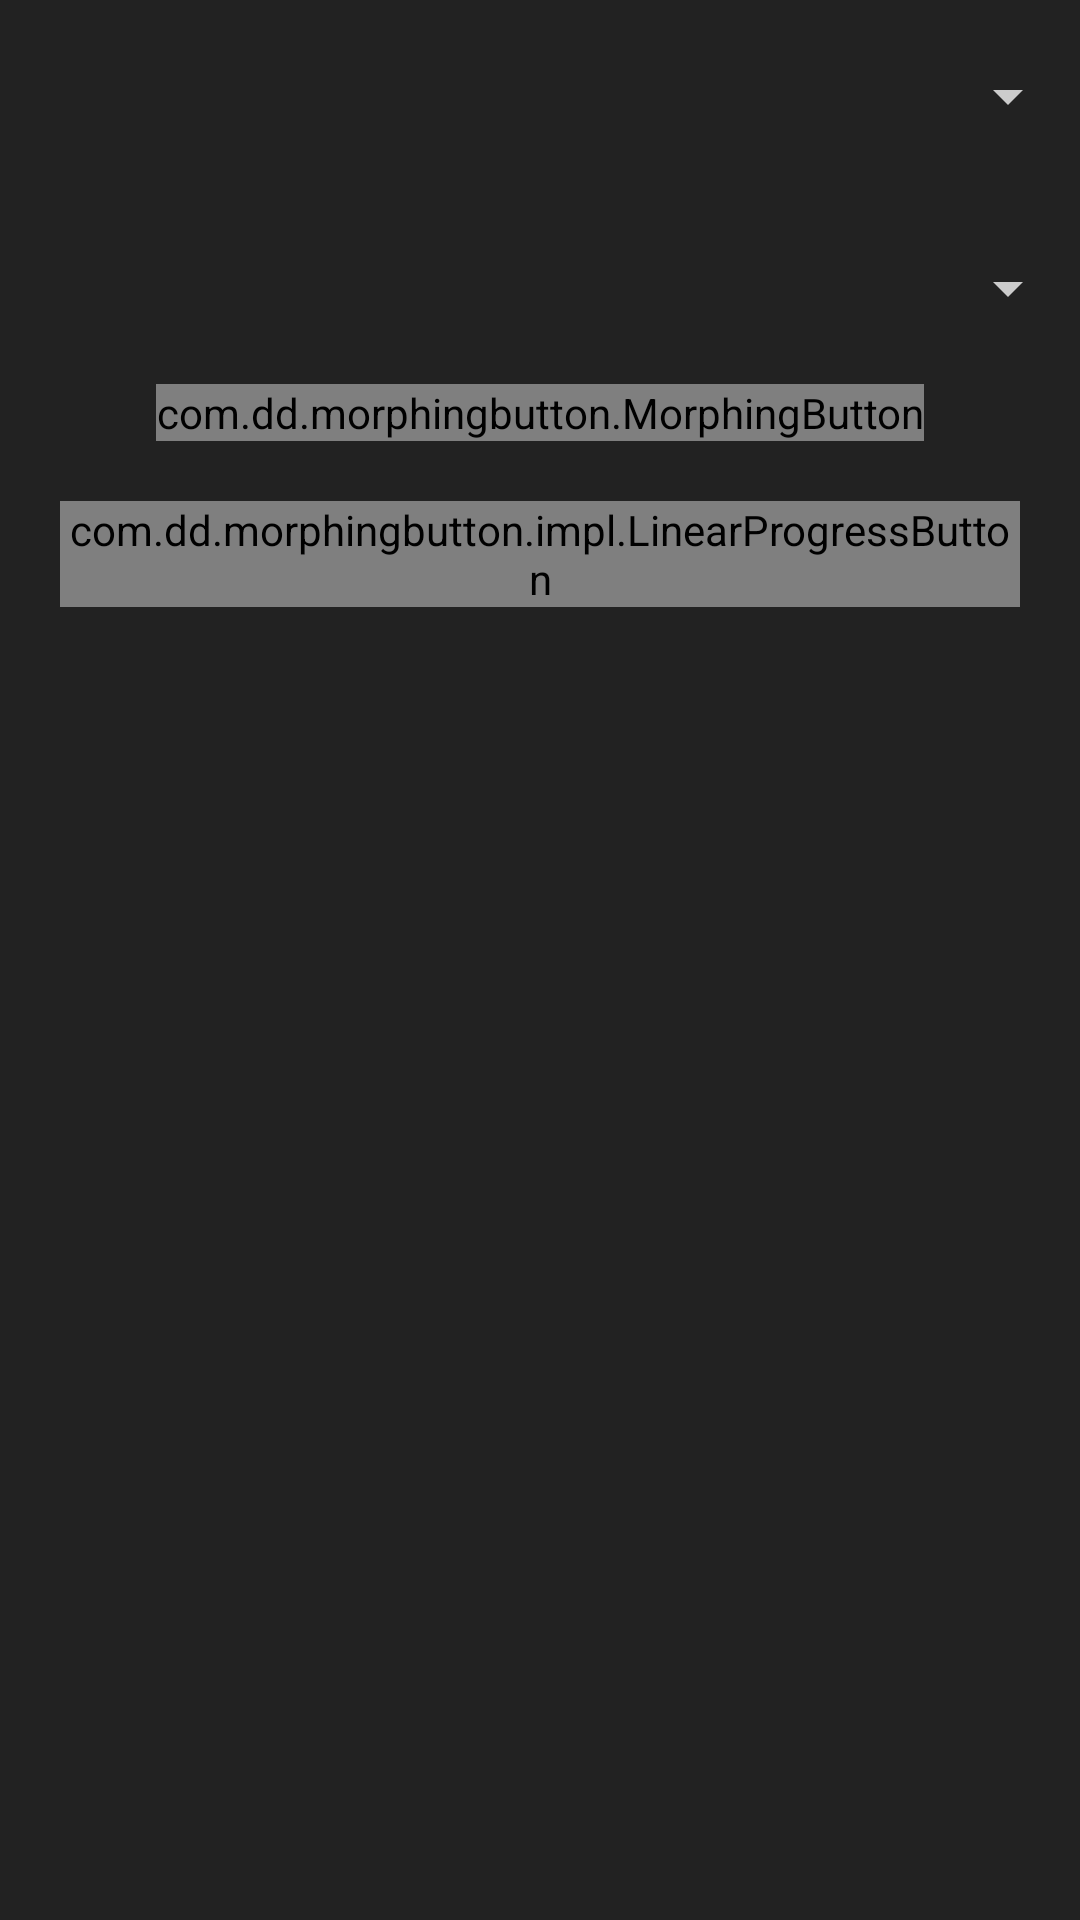

Reconstruct the res/layout file that produces this screen, plus the resources it refers to.
<!-- AndroidManifest.xml: activity theme AppTheme.Dark -->
<!-- res/layout/activity_course_input.xml -->
<?xml version="1.0" encoding="utf-8"?>
<LinearLayout xmlns:android="http://schemas.android.com/apk/res/android"
    xmlns:tools="http://schemas.android.com/tools"
    android:layout_width="fill_parent"
    android:layout_height="fill_parent"
    android:orientation="vertical"
    android:weightSum="1"
    tools:context="com.sharukhhasan.studycrutch.activities.CourseInputActivity">

    <Spinner
        android:id="@+id/deptSpinner"
        android:layout_width="fill_parent"
        android:layout_height="wrap_content"
        android:typeface="monospace"
        android:layout_marginBottom="20dp"
        android:layout_marginTop="20dp"
        android:hint="Department">
    </Spinner>

    <Spinner
        android:id="@+id/courseSpinner"
        android:layout_width="fill_parent"
        android:layout_height="wrap_content"
        android:typeface="monospace"
        android:layout_marginBottom="20dp"
        android:layout_marginTop="20dp"
        android:hint="Course">
    </Spinner>

    <com.dd.morphingbutton.MorphingButton
        android:id="@+id/addCourseBtn"
        android:layout_width="wrap_content"
        android:layout_height="wrap_content"
        android:layout_gravity="center_horizontal"
        android:textColor="@color/black"
        android:visibility="visible" />

    <FrameLayout
        android:layout_width="wrap_content"
        android:layout_height="wrap_content"
        android:layout_gravity="center_horizontal"
        android:layout_margin="20dp">

        <com.dd.morphingbutton.impl.LinearProgressButton
            android:id="@+id/finishedBtn"
            android:layout_width="wrap_content"
            android:layout_height="wrap_content"
            android:layout_gravity="center_horizontal"
            android:textColor="@color/mb_white"
            android:visibility="visible" />

    </FrameLayout>




</LinearLayout>
<!-- resources referenced by this layout -->
<resources>
  <color name="black">#000000</color>
  <color name="mb_white">#ffffff</color>
  <style name="AppTheme.Dark" parent="Theme.AppCompat.Light.DarkActionBar">
          <item name="colorPrimary">@color/oil</item>
          <item name="colorPrimaryDark">@color/jet</item>
          <item name="colorAccent">@color/appwhite</item>
  
          <item name="android:windowBackground">@color/jet</item>
  
          <item name="colorControlNormal">@color/iron</item>
          <item name="colorControlActivated">@color/appwhite</item>
          <item name="colorControlHighlight">@color/appwhite</item>
          <item name="android:textColorHint">@color/apporange</item>
  
          <item name="colorButtonNormal">@color/apporange</item>
      </style>
  <color name="oil">#333333</color>
  <color name="jet">#222222</color>
  <color name="appwhite">#FFFFFF</color>
  <color name="iron">#CCCCCC</color>
  <color name="apporange">#E65749</color>
</resources>
